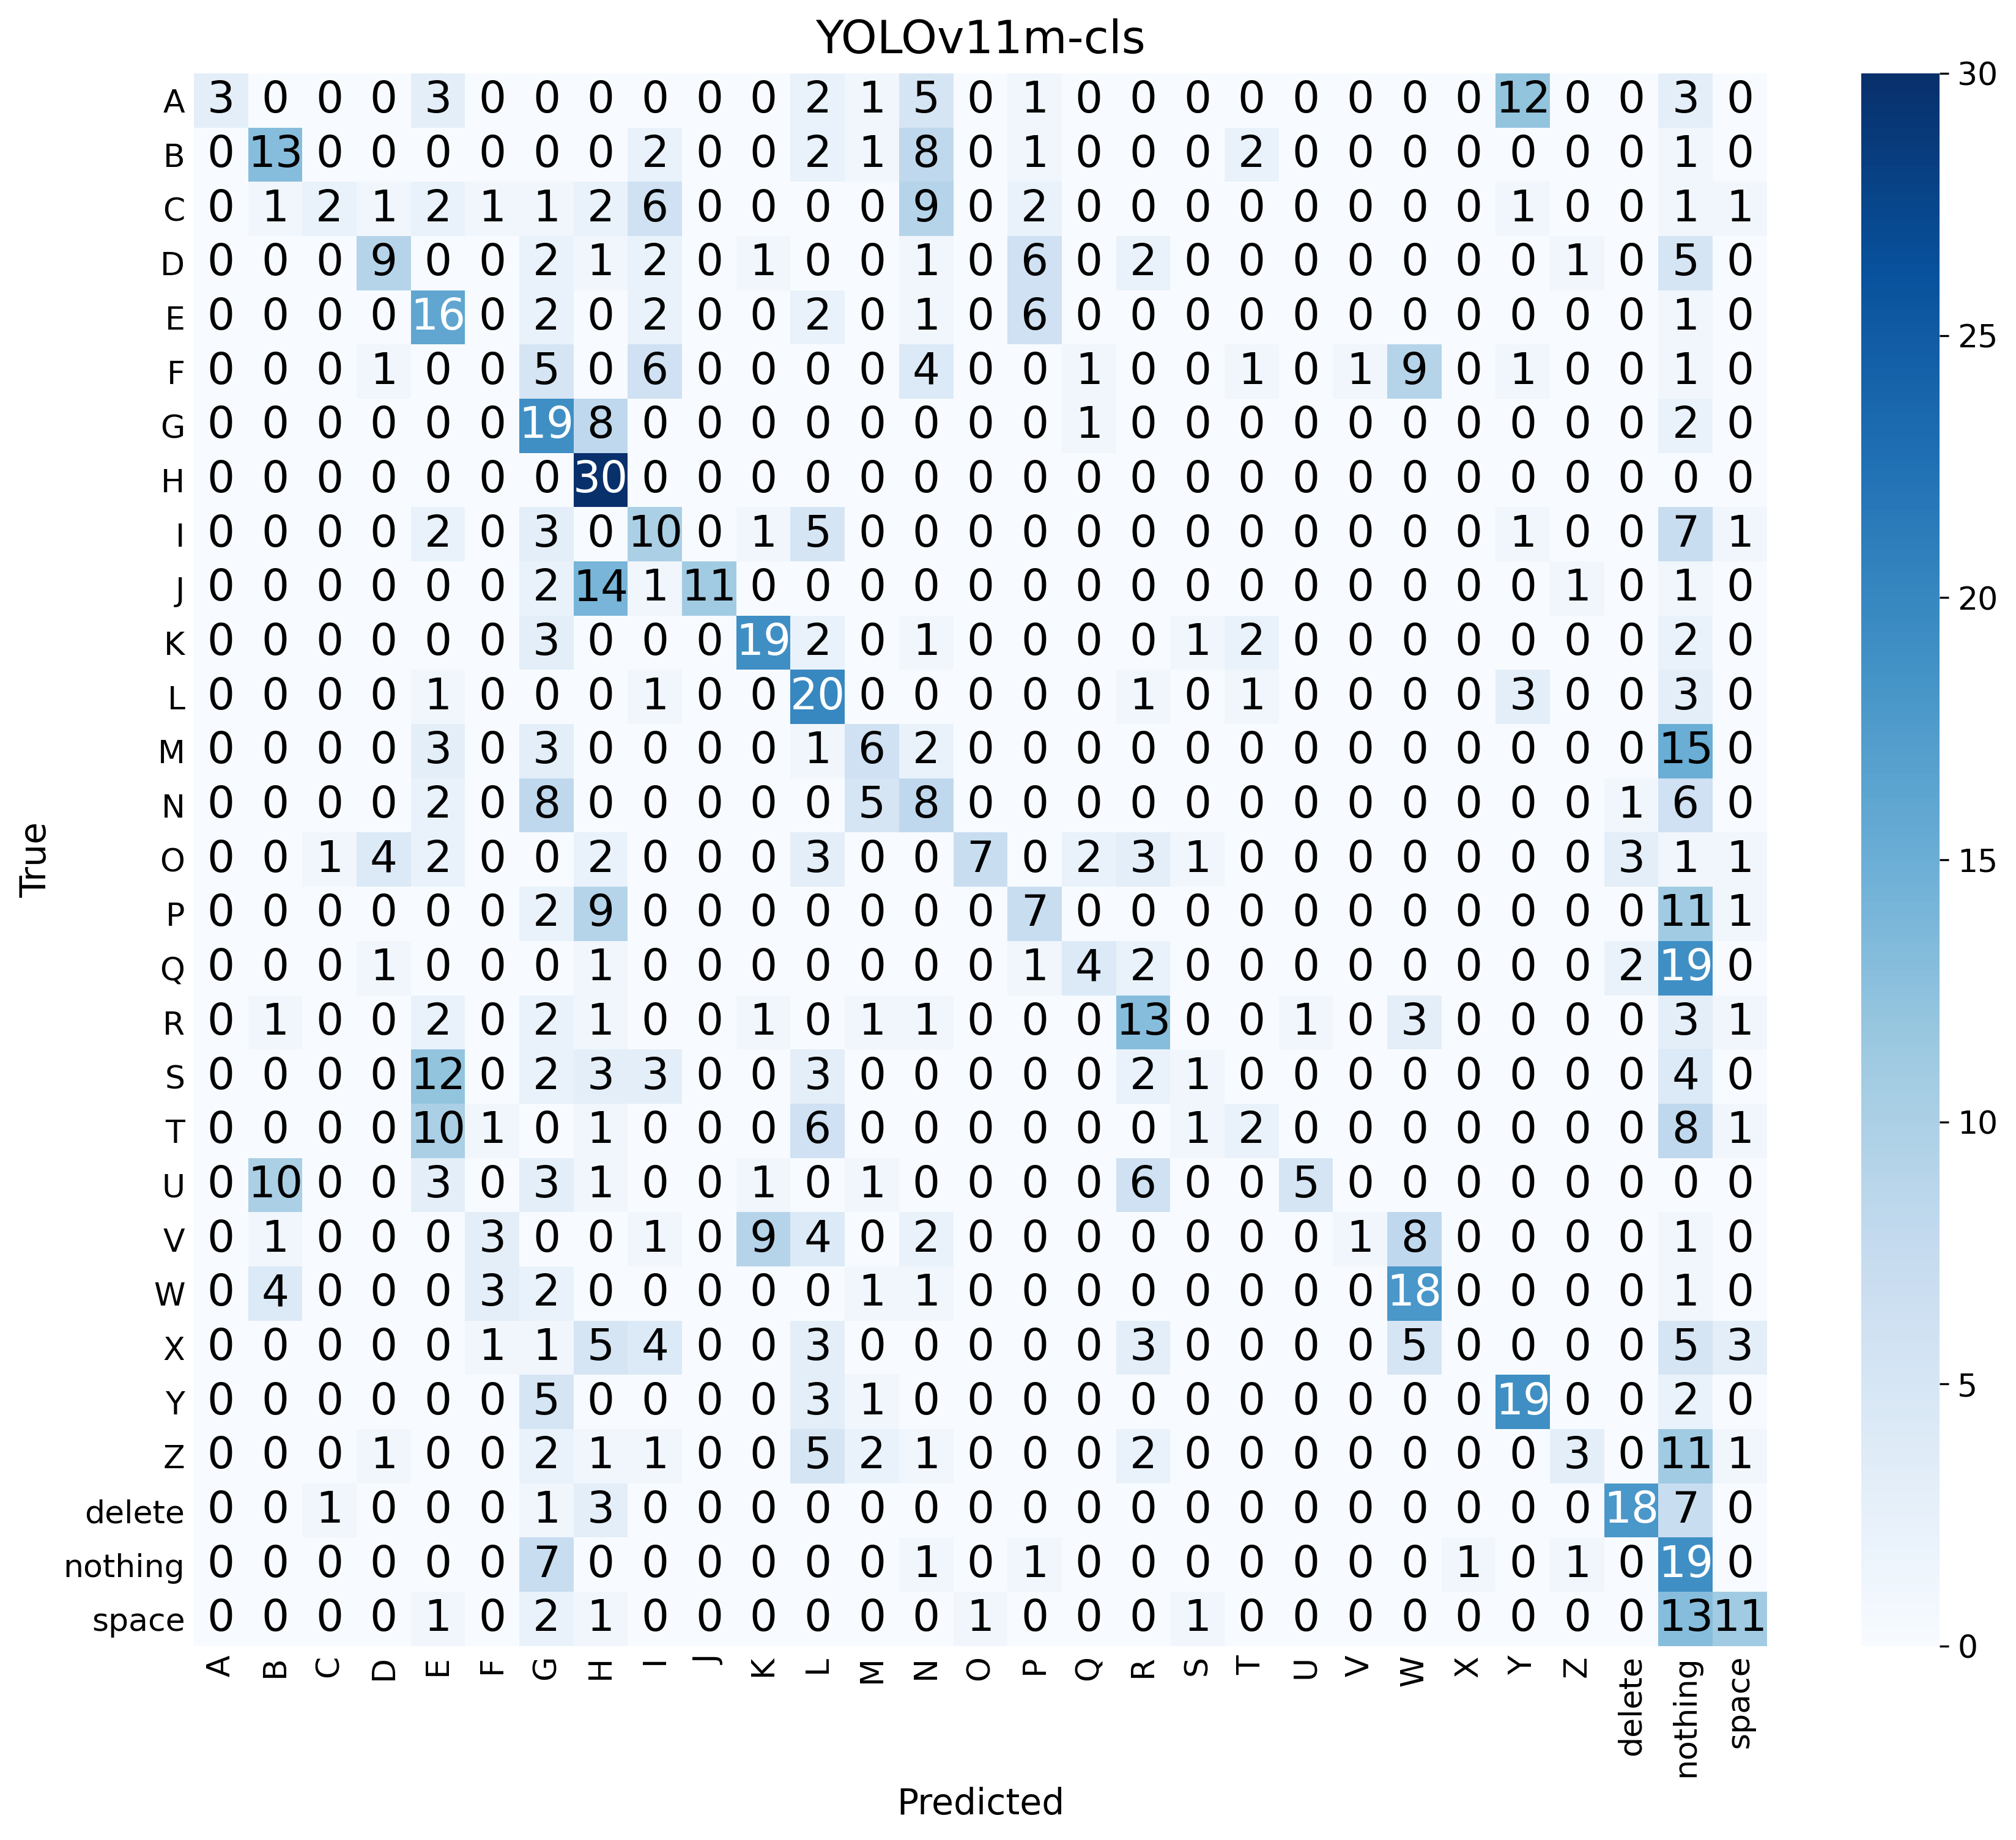

The table this chart was drawn from, first rows:
Unnamed: 0, A, B, C, D, E, F, G, H, I, J, K, L, M, N, O, P, Q, R, S, T, U, V, W
A, 3, 0, 0, 0, 3, 0, 0, 0, 0, 0, 0, 2, 1, 5, 0, 1, 0, 0, 0, 0, 0, 0, 0
B, 0, 13, 0, 0, 0, 0, 0, 0, 2, 0, 0, 2, 1, 8, 0, 1, 0, 0, 0, 2, 0, 0, 0
C, 0, 1, 2, 1, 2, 1, 1, 2, 6, 0, 0, 0, 0, 9, 0, 2, 0, 0, 0, 0, 0, 0, 0
D, 0, 0, 0, 9, 0, 0, 2, 1, 2, 0, 1, 0, 0, 1, 0, 6, 0, 2, 0, 0, 0, 0, 0
E, 0, 0, 0, 0, 16, 0, 2, 0, 2, 0, 0, 2, 0, 1, 0, 6, 0, 0, 0, 0, 0, 0, 0
F, 0, 0, 0, 1, 0, 0, 5, 0, 6, 0, 0, 0, 0, 4, 0, 0, 1, 0, 0, 1, 0, 1, 9
G, 0, 0, 0, 0, 0, 0, 19, 8, 0, 0, 0, 0, 0, 0, 0, 0, 1, 0, 0, 0, 0, 0, 0
H, 0, 0, 0, 0, 0, 0, 0, 30, 0, 0, 0, 0, 0, 0, 0, 0, 0, 0, 0, 0, 0, 0, 0
I, 0, 0, 0, 0, 2, 0, 3, 0, 10, 0, 1, 5, 0, 0, 0, 0, 0, 0, 0, 0, 0, 0, 0
J, 0, 0, 0, 0, 0, 0, 2, 14, 1, 11, 0, 0, 0, 0, 0, 0, 0, 0, 0, 0, 0, 0, 0
K, 0, 0, 0, 0, 0, 0, 3, 0, 0, 0, 19, 2, 0, 1, 0, 0, 0, 0, 1, 2, 0, 0, 0
L, 0, 0, 0, 0, 1, 0, 0, 0, 1, 0, 0, 20, 0, 0, 0, 0, 0, 1, 0, 1, 0, 0, 0
M, 0, 0, 0, 0, 3, 0, 3, 0, 0, 0, 0, 1, 6, 2, 0, 0, 0, 0, 0, 0, 0, 0, 0
N, 0, 0, 0, 0, 2, 0, 8, 0, 0, 0, 0, 0, 5, 8, 0, 0, 0, 0, 0, 0, 0, 0, 0
O, 0, 0, 1, 4, 2, 0, 0, 2, 0, 0, 0, 3, 0, 0, 7, 0, 2, 3, 1, 0, 0, 0, 0
P, 0, 0, 0, 0, 0, 0, 2, 9, 0, 0, 0, 0, 0, 0, 0, 7, 0, 0, 0, 0, 0, 0, 0
Q, 0, 0, 0, 1, 0, 0, 0, 1, 0, 0, 0, 0, 0, 0, 0, 1, 4, 2, 0, 0, 0, 0, 0
R, 0, 1, 0, 0, 2, 0, 2, 1, 0, 0, 1, 0, 1, 1, 0, 0, 0, 13, 0, 0, 1, 0, 3
S, 0, 0, 0, 0, 12, 0, 2, 3, 3, 0, 0, 3, 0, 0, 0, 0, 0, 2, 1, 0, 0, 0, 0
T, 0, 0, 0, 0, 10, 1, 0, 1, 0, 0, 0, 6, 0, 0, 0, 0, 0, 0, 1, 2, 0, 0, 0
U, 0, 10, 0, 0, 3, 0, 3, 1, 0, 0, 1, 0, 1, 0, 0, 0, 0, 6, 0, 0, 5, 0, 0
V, 0, 1, 0, 0, 0, 3, 0, 0, 1, 0, 9, 4, 0, 2, 0, 0, 0, 0, 0, 0, 0, 1, 8
W, 0, 4, 0, 0, 0, 3, 2, 0, 0, 0, 0, 0, 1, 1, 0, 0, 0, 0, 0, 0, 0, 0, 18
X, 0, 0, 0, 0, 0, 1, 1, 5, 4, 0, 0, 3, 0, 0, 0, 0, 0, 3, 0, 0, 0, 0, 5
Y, 0, 0, 0, 0, 0, 0, 5, 0, 0, 0, 0, 3, 1, 0, 0, 0, 0, 0, 0, 0, 0, 0, 0
Z, 0, 0, 0, 1, 0, 0, 2, 1, 1, 0, 0, 5, 2, 1, 0, 0, 0, 2, 0, 0, 0, 0, 0
delete, 0, 0, 1, 0, 0, 0, 1, 3, 0, 0, 0, 0, 0, 0, 0, 0, 0, 0, 0, 0, 0, 0, 0
nothing, 0, 0, 0, 0, 0, 0, 7, 0, 0, 0, 0, 0, 0, 1, 0, 1, 0, 0, 0, 0, 0, 0, 0
space, 0, 0, 0, 0, 1, 0, 2, 1, 0, 0, 0, 0, 0, 0, 1, 0, 0, 0, 1, 0, 0, 0, 0
